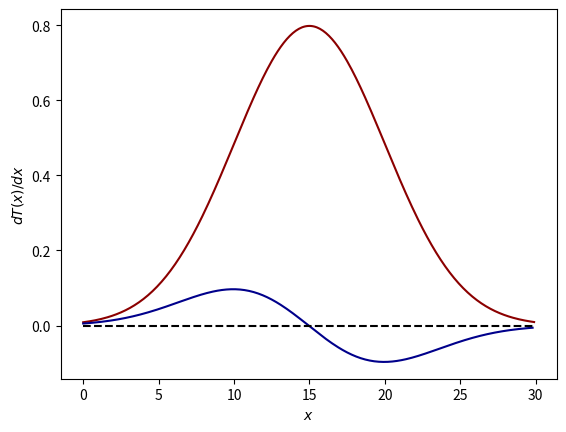

Python code for this plot:

from scipy.stats import norm 
import numpy as np 
import matplotlib.pyplot as plt

x=np.arange(0,30,0.1) #x axis
T= 10*norm.pdf(x, 15, 5) # put any function of $x$ you want here!
Q= np.diff(T)/np.diff(x) # computing numerically the derivative

# plotting figures

plt.plot(x, T ,c='darkred') #T(x)
plt.plot(x[:-1], Q ,c='darkblue') #Q(x)
plt.plot(x,0*np.ones(len(x)),c='k',linestyle='--') # a bar labelling the zero
plt.ylabel("$d T(x)/dx$")
plt.xlabel("$x$")
plt.show() 
